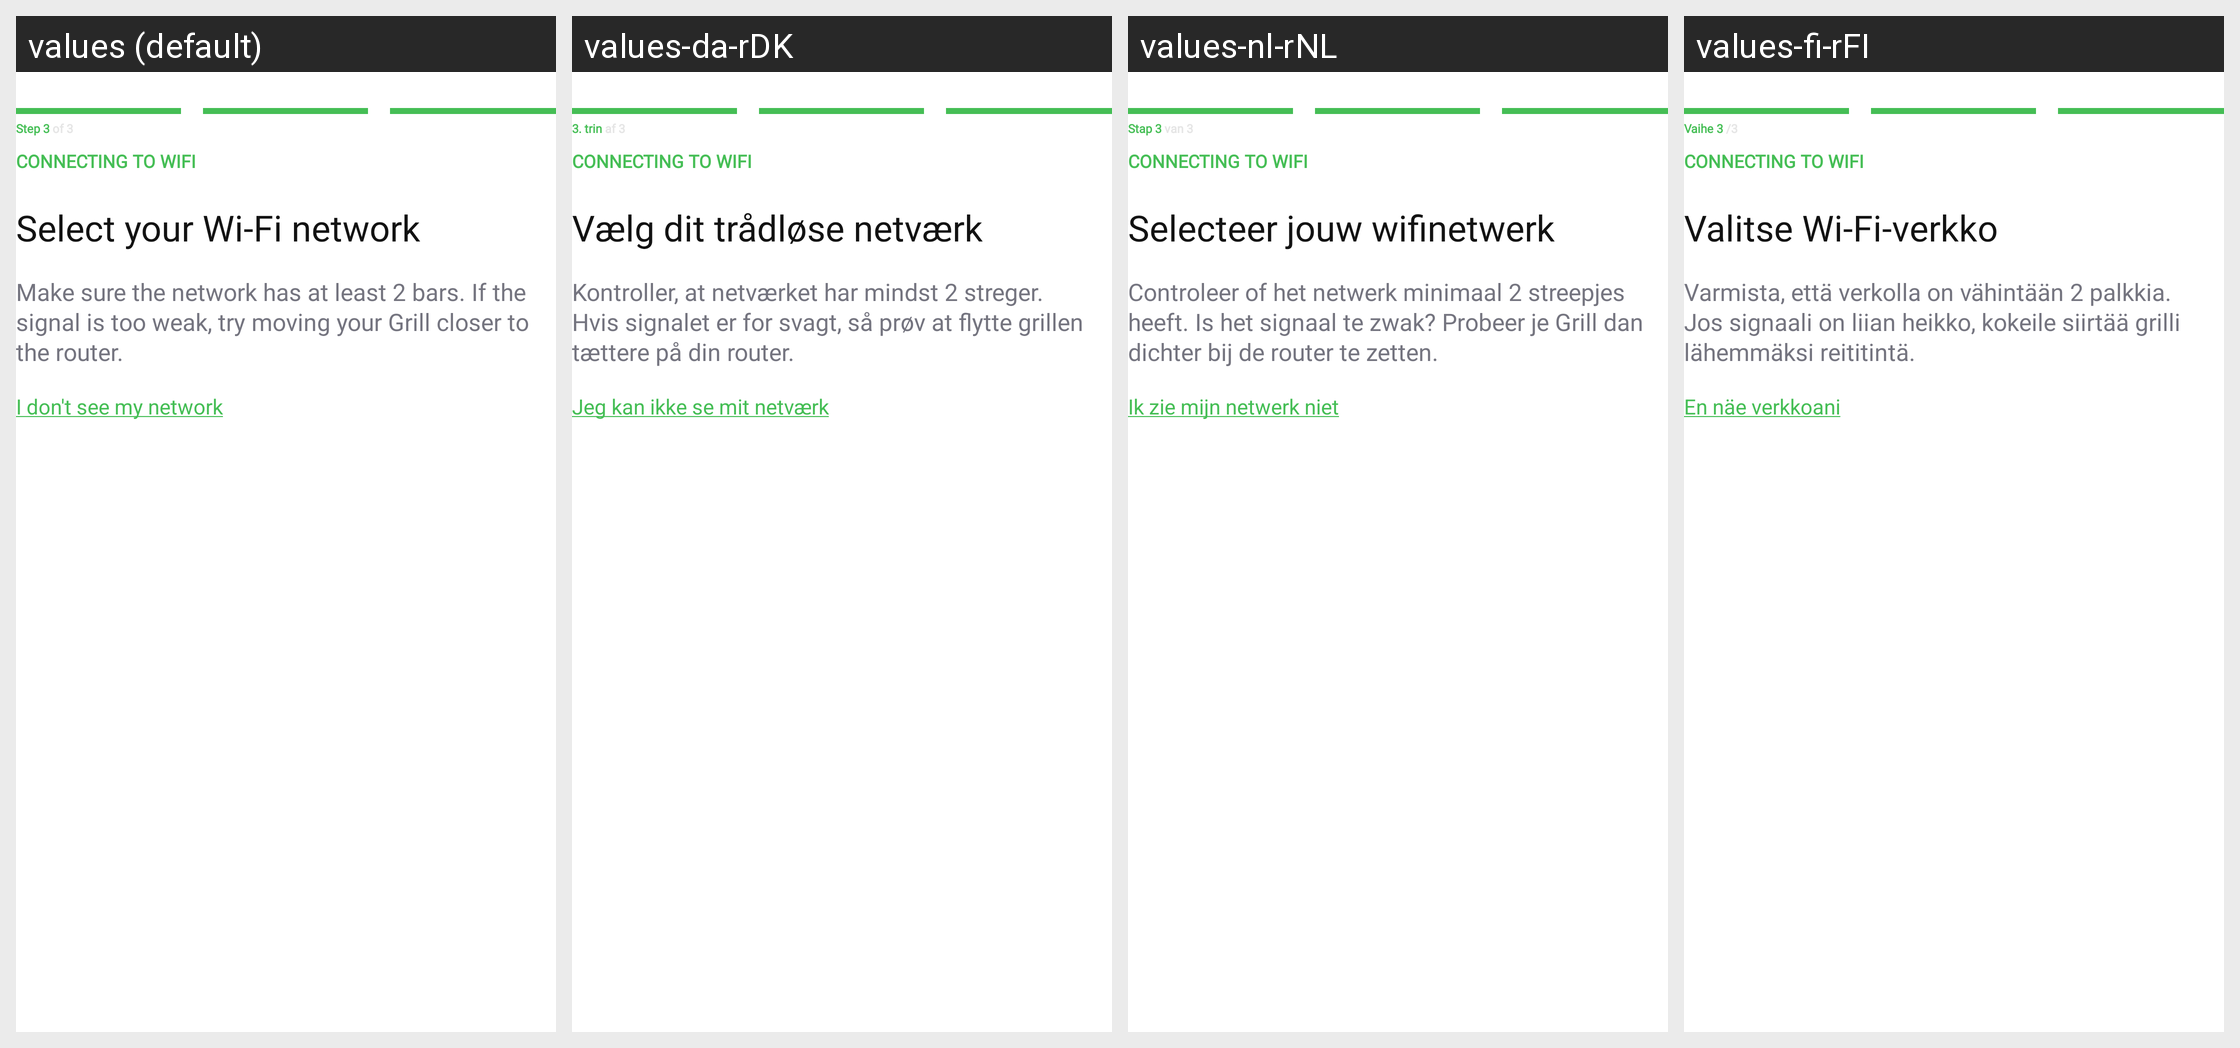

Strings drawn on this Android screen and how each of the app's shown locales translates them:
Android screen res/layout/fragment_select_wifi.xml rendered under 4 locales, left to right: values (default), values-da-rDK, values-nl-rNL, values-fi-rFI. Device: Nexus 5 (rendered at 1080×1920; each locale shown at half size, 540×960, under a caption strip naming it); theme Theme.NinjaConnectedKitchen.
Other locales in the repository, not shown: values-de-rDE, values-en-rGB, values-es-rES, values-fr-rCA, values-fr-rFR, values-it-rIT, values-nb-rNO, values-pt-rPT, values-sv-rSE.
Strings drawn on this screen, with the default value and each locale's value (text and hints the layout hard-codes, and strings that could not be matched under every locale, appear in the picture but are not listed):

pairing_step_three
  values: Step 3 of 3
  values-da-rDK: 3. trin af 3
  values-nl-rNL: Stap 3 van 3
  values-fi-rFI: Vaihe 3 /3

pairing_select_wifi
  values: Select your Wi-Fi network
  values-da-rDK: Vælg dit trådløse netværk
  values-nl-rNL: Selecteer jouw wifinetwerk
  values-fi-rFI: Valitse Wi-Fi-verkko

pairing_network_two_bars
  values: Make sure the network has at least 2 bars. If the signal is too weak, try moving your Grill closer to the router.
  values-da-rDK: Kontroller, at netværket har mindst 2 streger. Hvis signalet er for svagt, så prøv at flytte grillen tættere på din router.
  values-nl-rNL: Controleer of het netwerk minimaal 2 streepjes heeft. Is het signaal te zwak? Probeer je Grill dan dichter bij de router te zetten.
  values-fi-rFI: Varmista, että verkolla on vähintään 2 palkkia. Jos signaali on liian heikko, kokeile siirtää grilli lähemmäksi reititintä.

pairing_network_tips_text
  values: I don't see my network
  values-da-rDK: Jeg kan ikke se mit netværk
  values-nl-rNL: Ik zie mijn netwerk niet
  values-fi-rFI: En näe verkkoani
